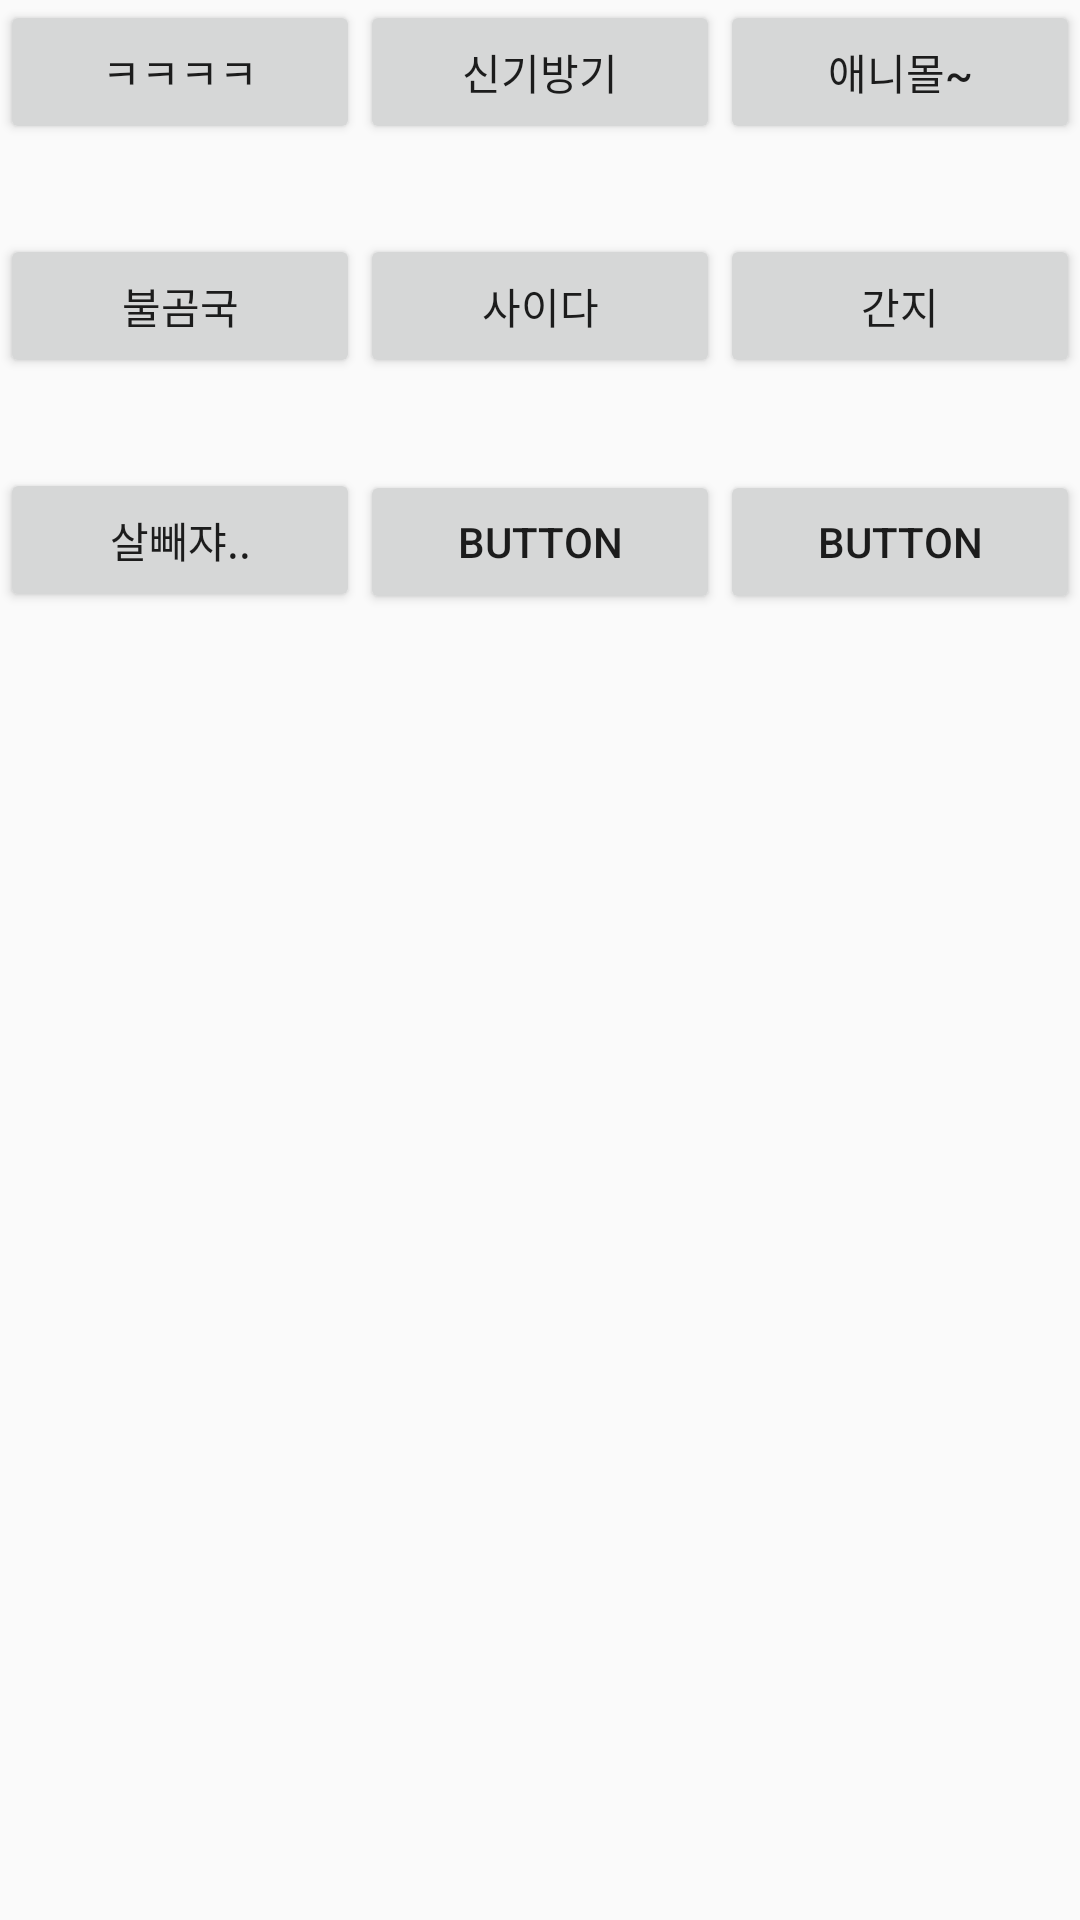

Here is an Android app screen rendered from its layout file. Give the layout XML and the strings, colors and styles it references.
<!-- AndroidManifest.xml: application theme AppTheme -->
<!-- res/layout/fragment2.xml -->
<?xml version="1.0" encoding="utf-8"?>
<LinearLayout xmlns:android="http://schemas.android.com/apk/res/android"
    xmlns:app="http://schemas.android.com/apk/res-auto"
    xmlns:tools="http://schemas.android.com/tools"
    android:layout_width="match_parent"
    android:layout_height="wrap_content"
    android:orientation="vertical"
    android:layout_gravity="center">

    <LinearLayout
        android:layout_width="match_parent"
        android:layout_height="wrap_content"
        android:orientation="horizontal">

        <Button
            android:id="@+id/CBtn1"
            android:layout_width="wrap_content"
            android:layout_height="wrap_content"
            android:layout_weight="1"
            android:text="ㅋㅋㅋㅋ" />

        <Button
            android:id="@+id/CBtn2"
            android:layout_width="wrap_content"
            android:layout_height="wrap_content"
            android:layout_weight="1"
            android:text="신기방기" />

        <Button
            android:id="@+id/CBtn3"
            android:layout_width="wrap_content"
            android:layout_height="wrap_content"
            android:layout_weight="1"
            android:text="애니몰~" />
    </LinearLayout>

    <LinearLayout
        android:layout_width="match_parent"
        android:layout_height="wrap_content"
        android:orientation="horizontal"
        android:layout_marginTop="30dp">

        <Button
            android:id="@+id/CBtn4"
            android:layout_width="wrap_content"
            android:layout_height="wrap_content"
            android:layout_weight="1"
            android:text="불곰국" />

        <Button
            android:id="@+id/CBtn5"
            android:layout_width="wrap_content"
            android:layout_height="wrap_content"
            android:layout_weight="1"
            android:text="사이다" />

        <Button
            android:id="@+id/CBtn6"
            android:layout_width="wrap_content"
            android:layout_height="wrap_content"
            android:layout_weight="1"
            android:text="간지" />

    </LinearLayout>

    <LinearLayout
        android:layout_width="match_parent"
        android:layout_height="wrap_content"
        android:orientation="horizontal"
        android:layout_marginTop="30dp">

        <Button
            android:id="@+id/CBtn7"
            android:layout_width="wrap_content"
            android:layout_height="wrap_content"
            android:layout_weight="1"
            android:text="살빼쟈.." />

        <Button
            android:id="@+id/CBtn8"
            android:layout_width="wrap_content"
            android:layout_height="wrap_content"
            android:layout_weight="1"
            android:text="Button" />

        <Button
            android:id="@+id/CBtn9"
            android:layout_width="wrap_content"
            android:layout_height="wrap_content"
            android:layout_weight="1"
            android:text="Button" />

    </LinearLayout>
</LinearLayout>
<!-- resources referenced by this layout -->
<resources>
  <style name="AppTheme" parent="Theme.AppCompat.Light.DarkActionBar">
          
          <item name="colorPrimary">@color/colorPrimary</item>
          <item name="colorPrimaryDark">@color/colorPrimaryDark</item>
          <item name="colorAccent">@color/colorAccent</item>
      </style>
  <!-- not gathered from this repository: default colours our renderer supplied (Android Studio template values) -->
  <color name="colorPrimary">#FF6200EE</color>
  <color name="colorPrimaryDark">#FF3700B3</color>
  <color name="colorAccent">#FF03DAC5</color>
</resources>
